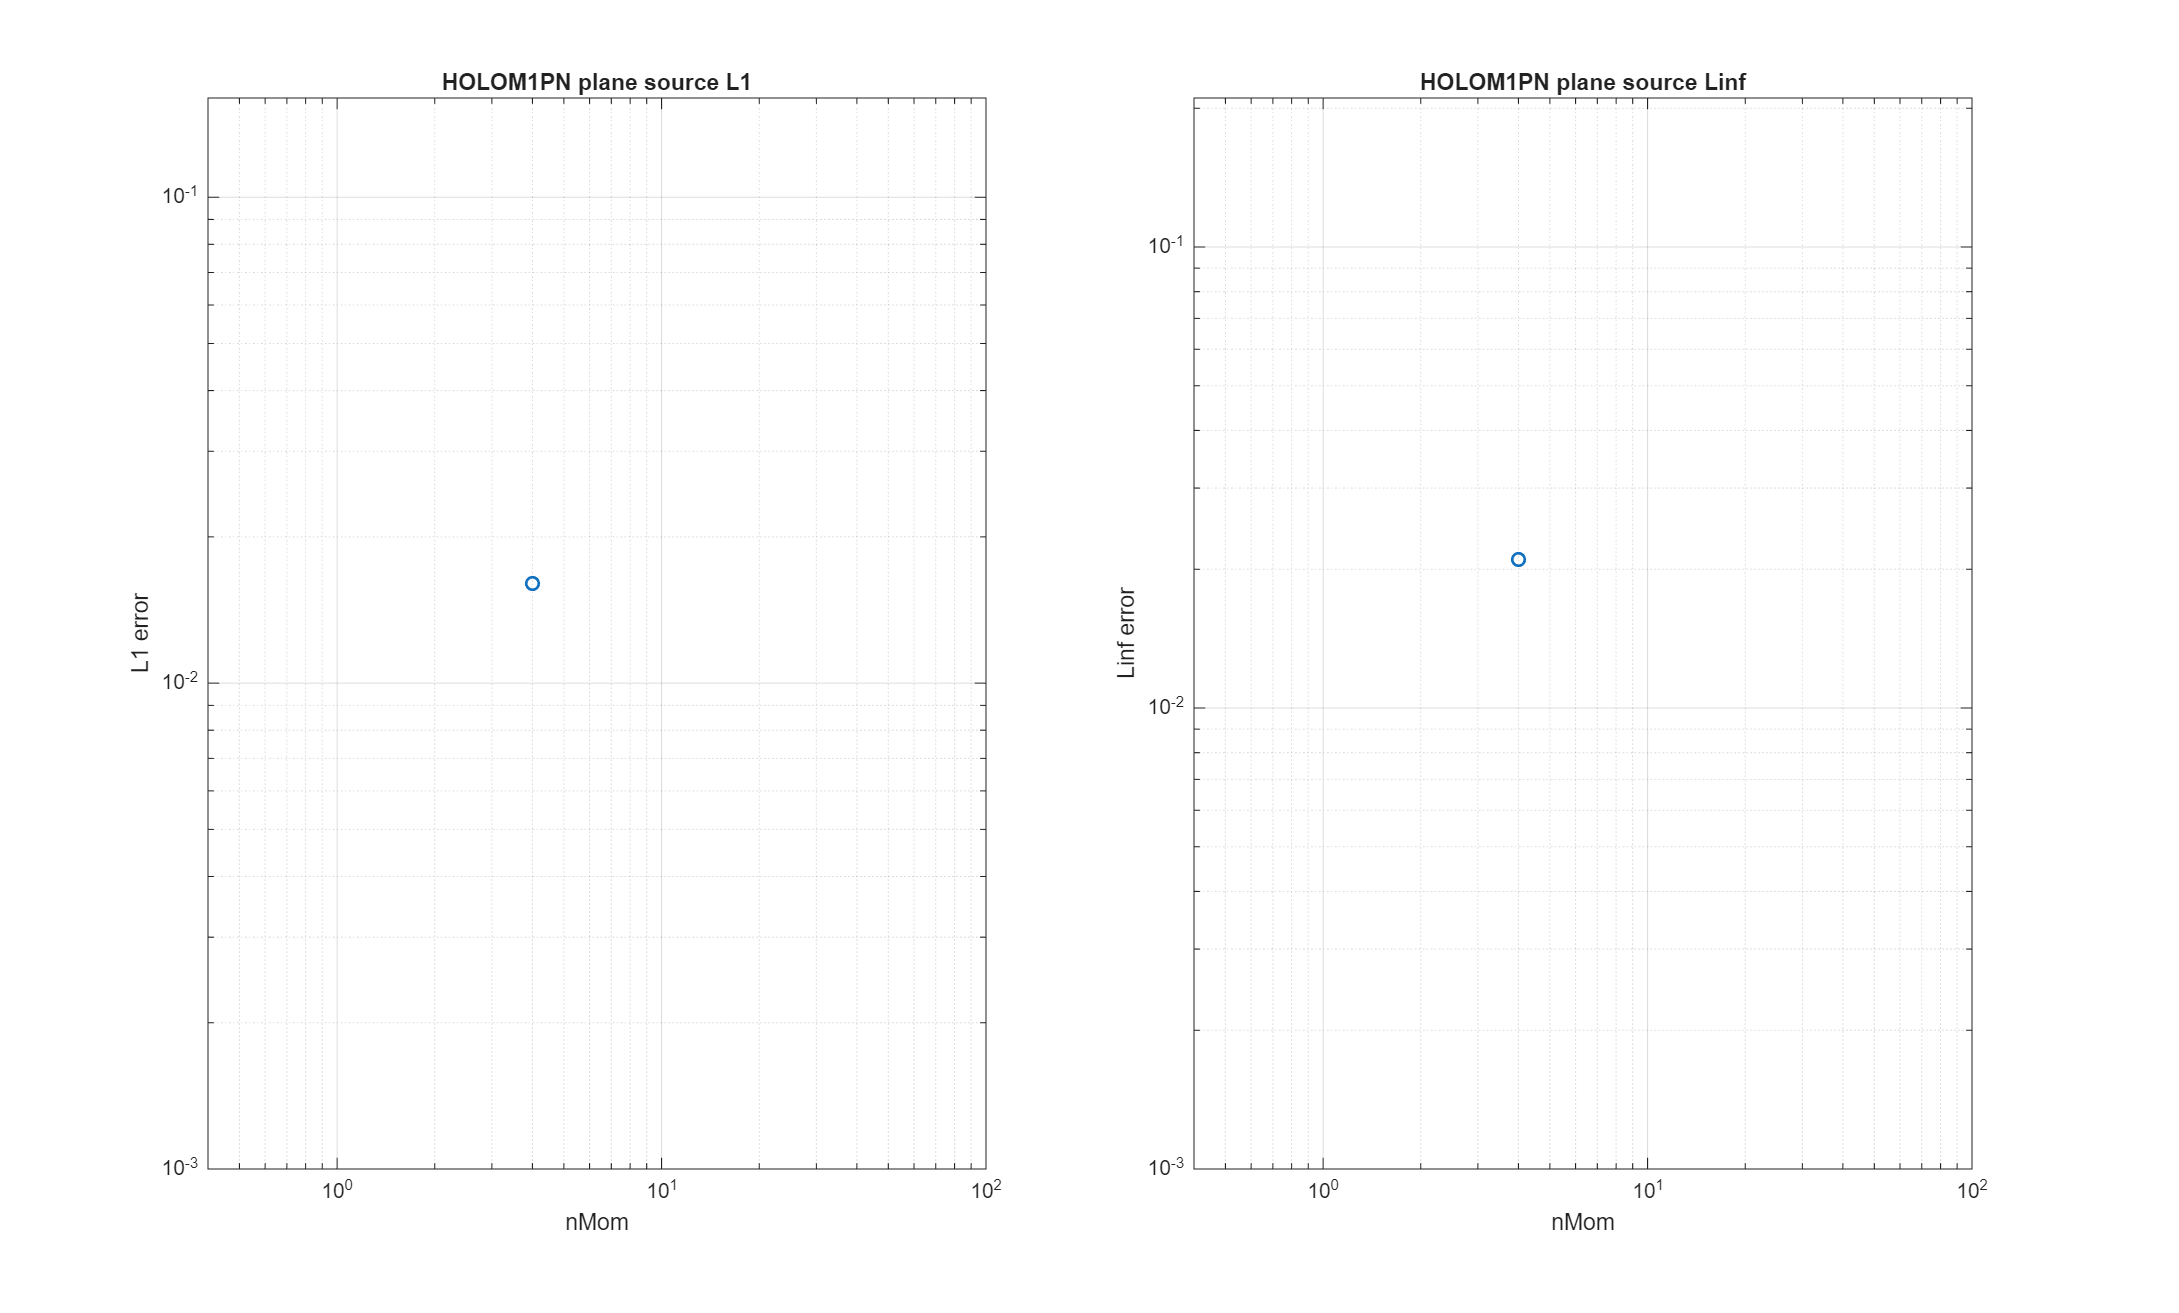

The data file committed next to this chart (first rows):
model, order, nMom, L1, Linf, symmetry_L1_rel, min_rho, runtime_s, n_steps, time_reference_s, time_model_build_s, time_quad_build_s, time_solver_total_s, time_step_sum_s, time_flux_sum_s, time_source_pn_sum_s, time_source_m1_sum_s, time_flux_pn_limiter_flux_sum_s, time_flux_m1_limiter_flux_sum_s, time_flux_sync_sum_s, theta_pn_active_total, theta_m1_active_total, sync_corr_stage1_mean, sync_corr_final_mean
HOLOM1PN, 3, 4, 0.016, 0.02105, 1.987, 1e-08, 8.587, 1, 0.0003874, 0.0002782, 0.00285, 8.587, 8.585, 8.584, 0.0001341, 7.19e-05, 4.365, 4.208, 0.0005822, 0, 0, 3.92805880923888e-14, 3.87505795207435e-14
